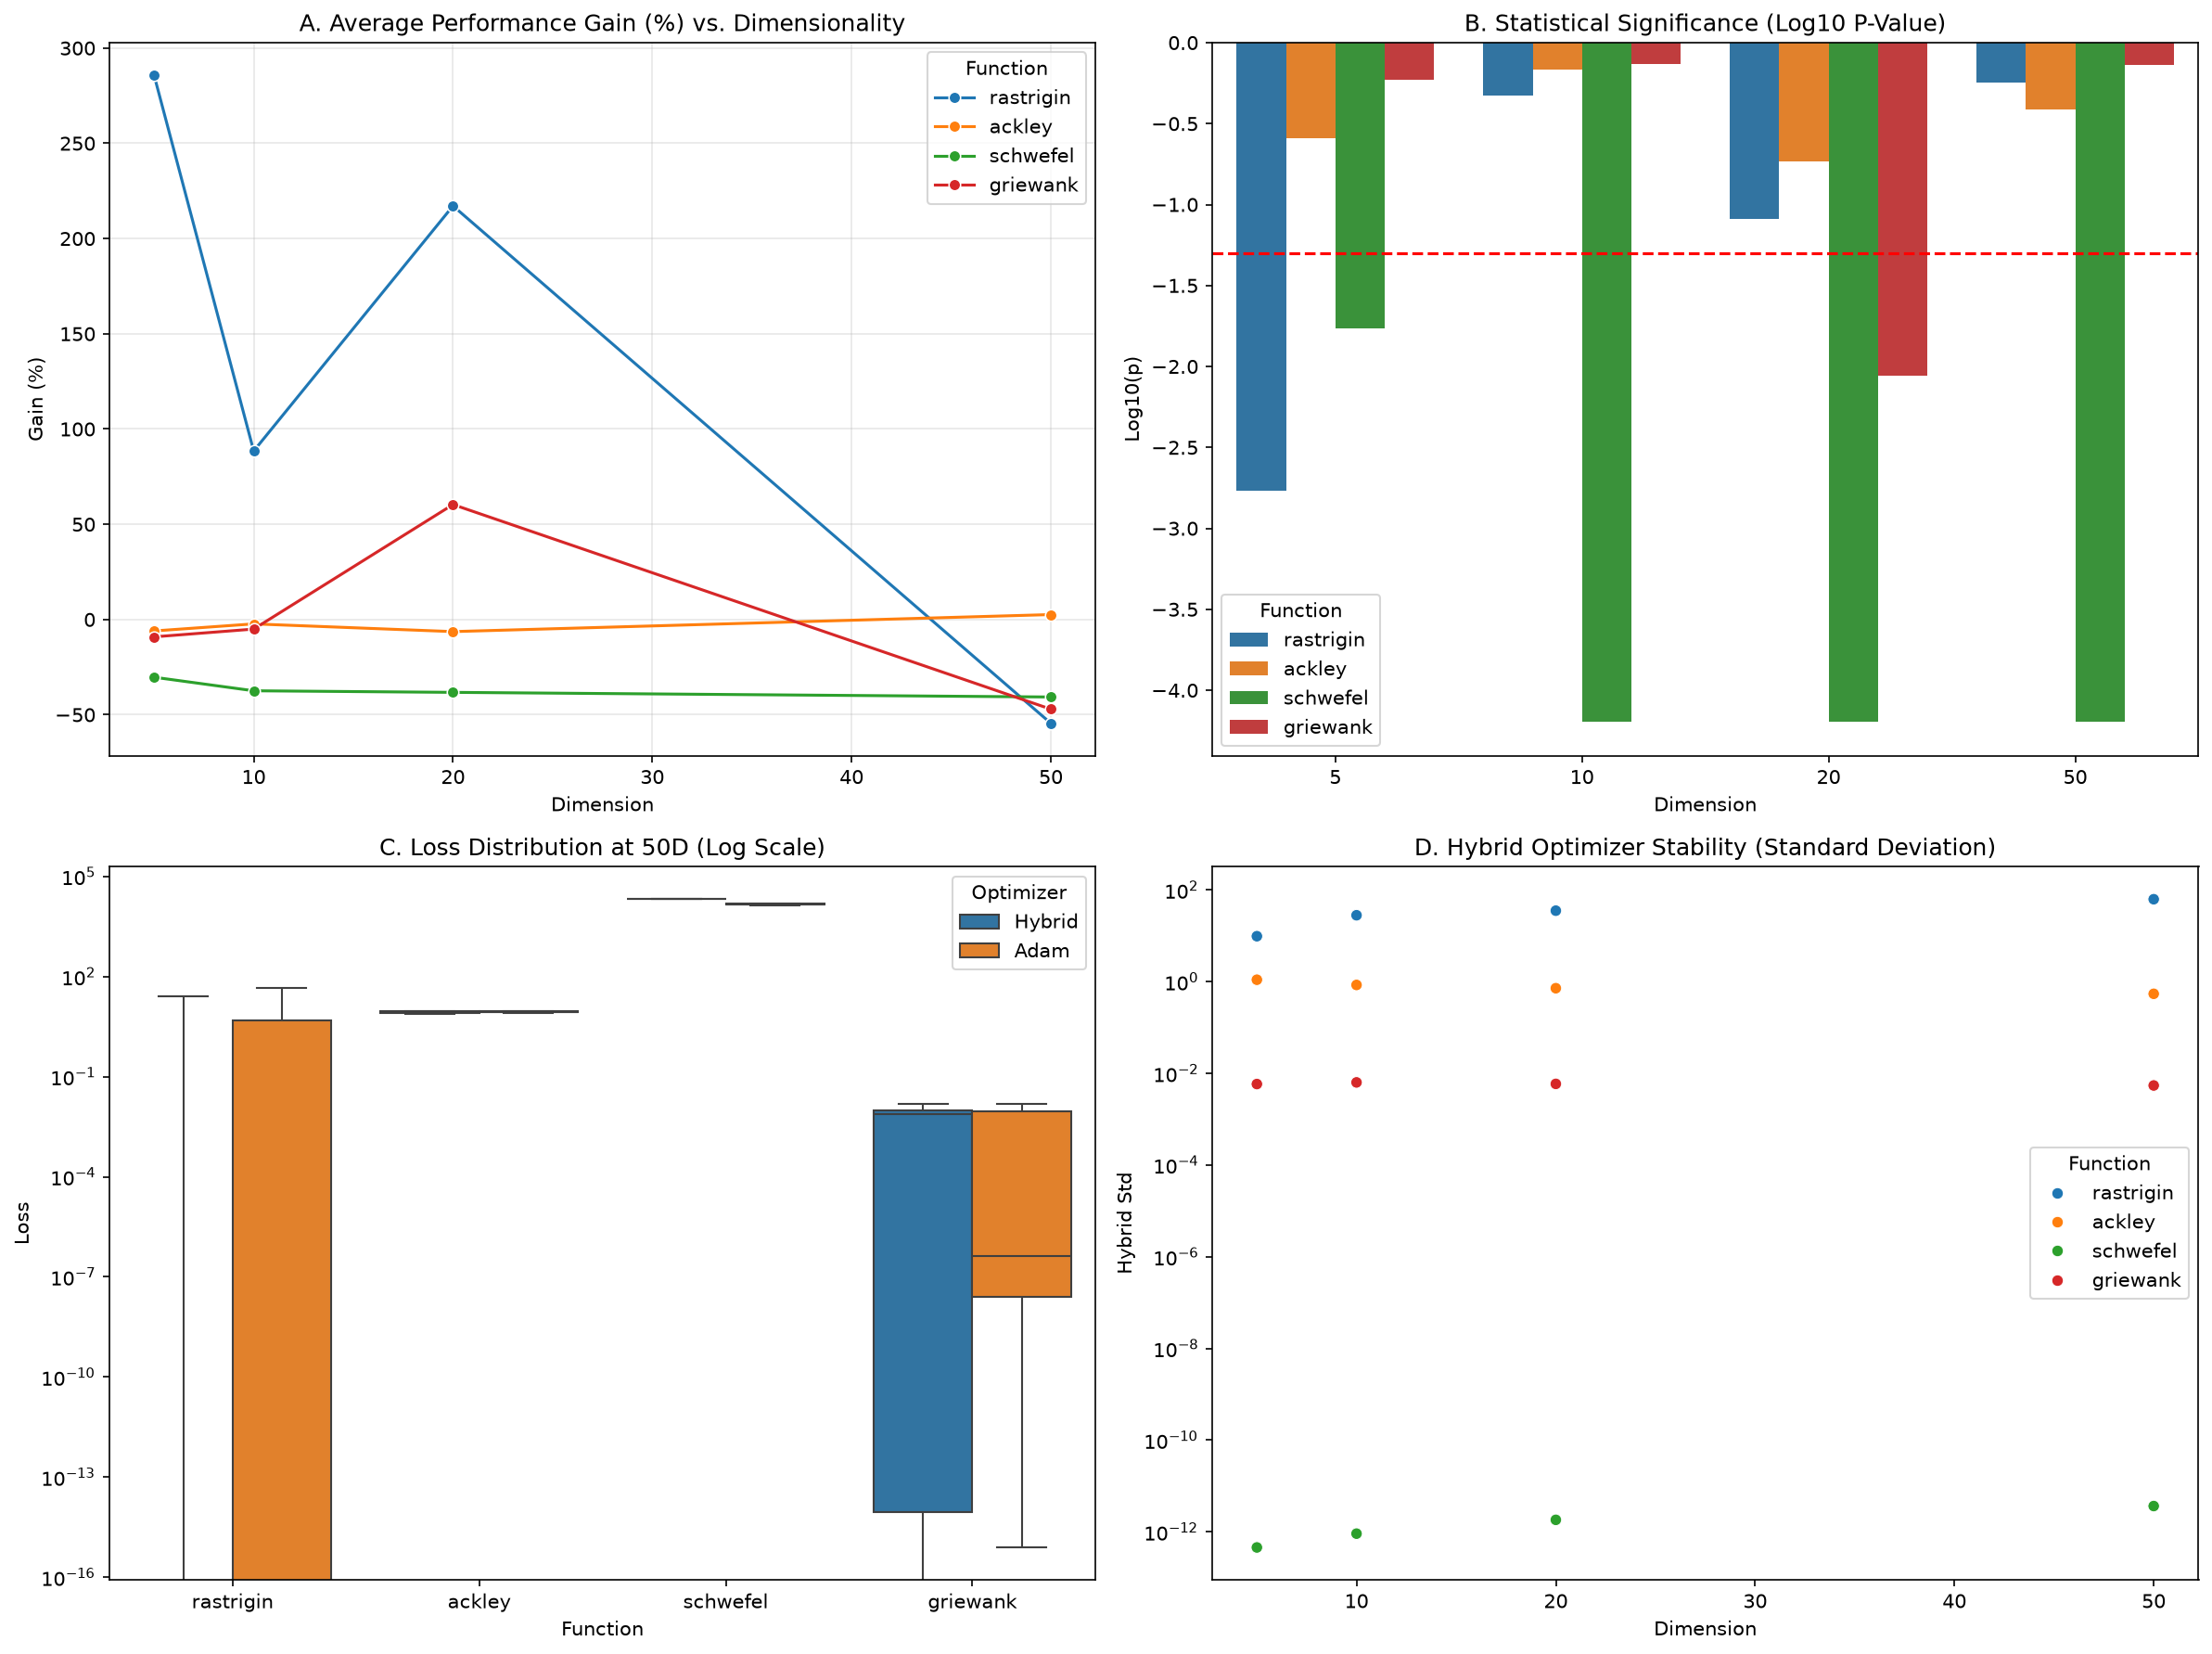

The table this chart was drawn from, first rows:
Dimension, Function, Adam Mean, Adam Std, Hybrid Mean, Hybrid Std, P-Value, Gain (%), All_Adam, All_Hybrid, log_p
5, rastrigin, 7.485, 11.13, -13.91, 9.777, 0.001706, 285.8, [-4.156405661310785, 15.742527025584065,…, [-14.105920345746107, -24.05548064432641…, -2.768
5, ackley, 8.557, 1.169, 9.071, 1.099, 0.2567, -6.005, [8.774536560485451, 9.073912503740146, 8…, [9.2158243841639, 9.353025755415956, 7.7…, -0.5906
5, schwefel, 1593, 414.4, 2075, 4.547473508864641e-13, 0.01719, -30.3, [1105.1022600328909, 1637.231365434201, …, [2075.187991873578, 2075.187991873578, 2…, -1.765
5, griewank, 0.01355, 0.006251, 0.01478, 0.005828, 0.5935, -9.101, [0.009857287115322855, 0.012316072519261…, [0.007396040334115117, 0.014772407722823…, -0.2266
10, rastrigin, 19.79, 21.33, 2.282, 28.02, 0.4727, 88.47, [16.51040609964152, -1.3986135108858235,…, [33.42372674959876, 9.545147418709478, 1…, -0.3254
10, ackley, 8.419, 1.222, 8.611, 0.8455, 0.6776, -2.291, [8.774507269925028, 8.616267690013489, 9…, [9.485823572138067, 8.7745201115301, 9.0…, -0.169
10, schwefel, 3020, 420.9, 4150, 9.094947017729282e-13, 6.386444750436982e-05, -37.41, [3110.5526181412147, 2897.5249459161396,…, [4150.375983747156, 4150.375983747156, 4…, -4.195
10, griewank, 0.01477, 0.01456, 0.01552, 0.006329, 0.7336, -5.021, [1.7522272521830473e-10, 0.0319987224533…, [0.0320134276570373, 0.01477240772282306…, -0.1345
20, rastrigin, -13.79, 24.65, 16.16, 35.26, 0.08198, 217.1, [-29.7114248335074, -42.645816689222585,…, [44.9096983559743, 19.040797582956685, 4…, -1.086
20, ackley, 8.213, 0.9115, 8.734, 0.7174, 0.1859, -6.347, [7.985275213734056, 7.616059745089434, 7…, [7.865909676905247, 8.813152819782779, 9…, -0.7308
20, schwefel, 6004, 687.5, 8301, 1.8189894035458565e-12, 6.386444750436982e-05, -38.24, [5713.265143210579, 6845.274256704821, 5…, [8300.751967494312, 8300.751967494312, 8…, -4.195
20, griewank, 0.01305, 0.008241, 0.005175, 0.005876, 0.008824, 60.36, [0.012316072519288679, 0.014779794539054…, [0.0123160725192617, 2.7977620220553945e…, -2.054
50, rastrigin, -31.77, 49.33, -49.08, 62.65, 0.5708, -54.49, [-56.943177439541785, -19.13492987547614…, [-37.04398594826452, -39.03385789498054,…, -0.2436
50, ackley, 8.794, 0.5248, 8.566, 0.5418, 0.3847, 2.59, [9.346278597349462, 7.856197821454964, 9…, [8.28019271883636, 7.479756546118985, 8.…, -0.4149
50, schwefel, 14751, 757.9, 20752, 3.637978807091713e-12, 6.386444750436982e-05, -40.68, [14069.270607224813, 14260.503410800648,…, [20751.87991873578, 20751.87991873578, 2…, -4.195
50, griewank, 0.004188, 0.005402, 0.00616, 0.005425, 0.7332, -47.07, [4.762579974837422e-08, 0.00985728489037…, [0.0, 0.009857284607820871, 0.0073960403…, -0.1348
